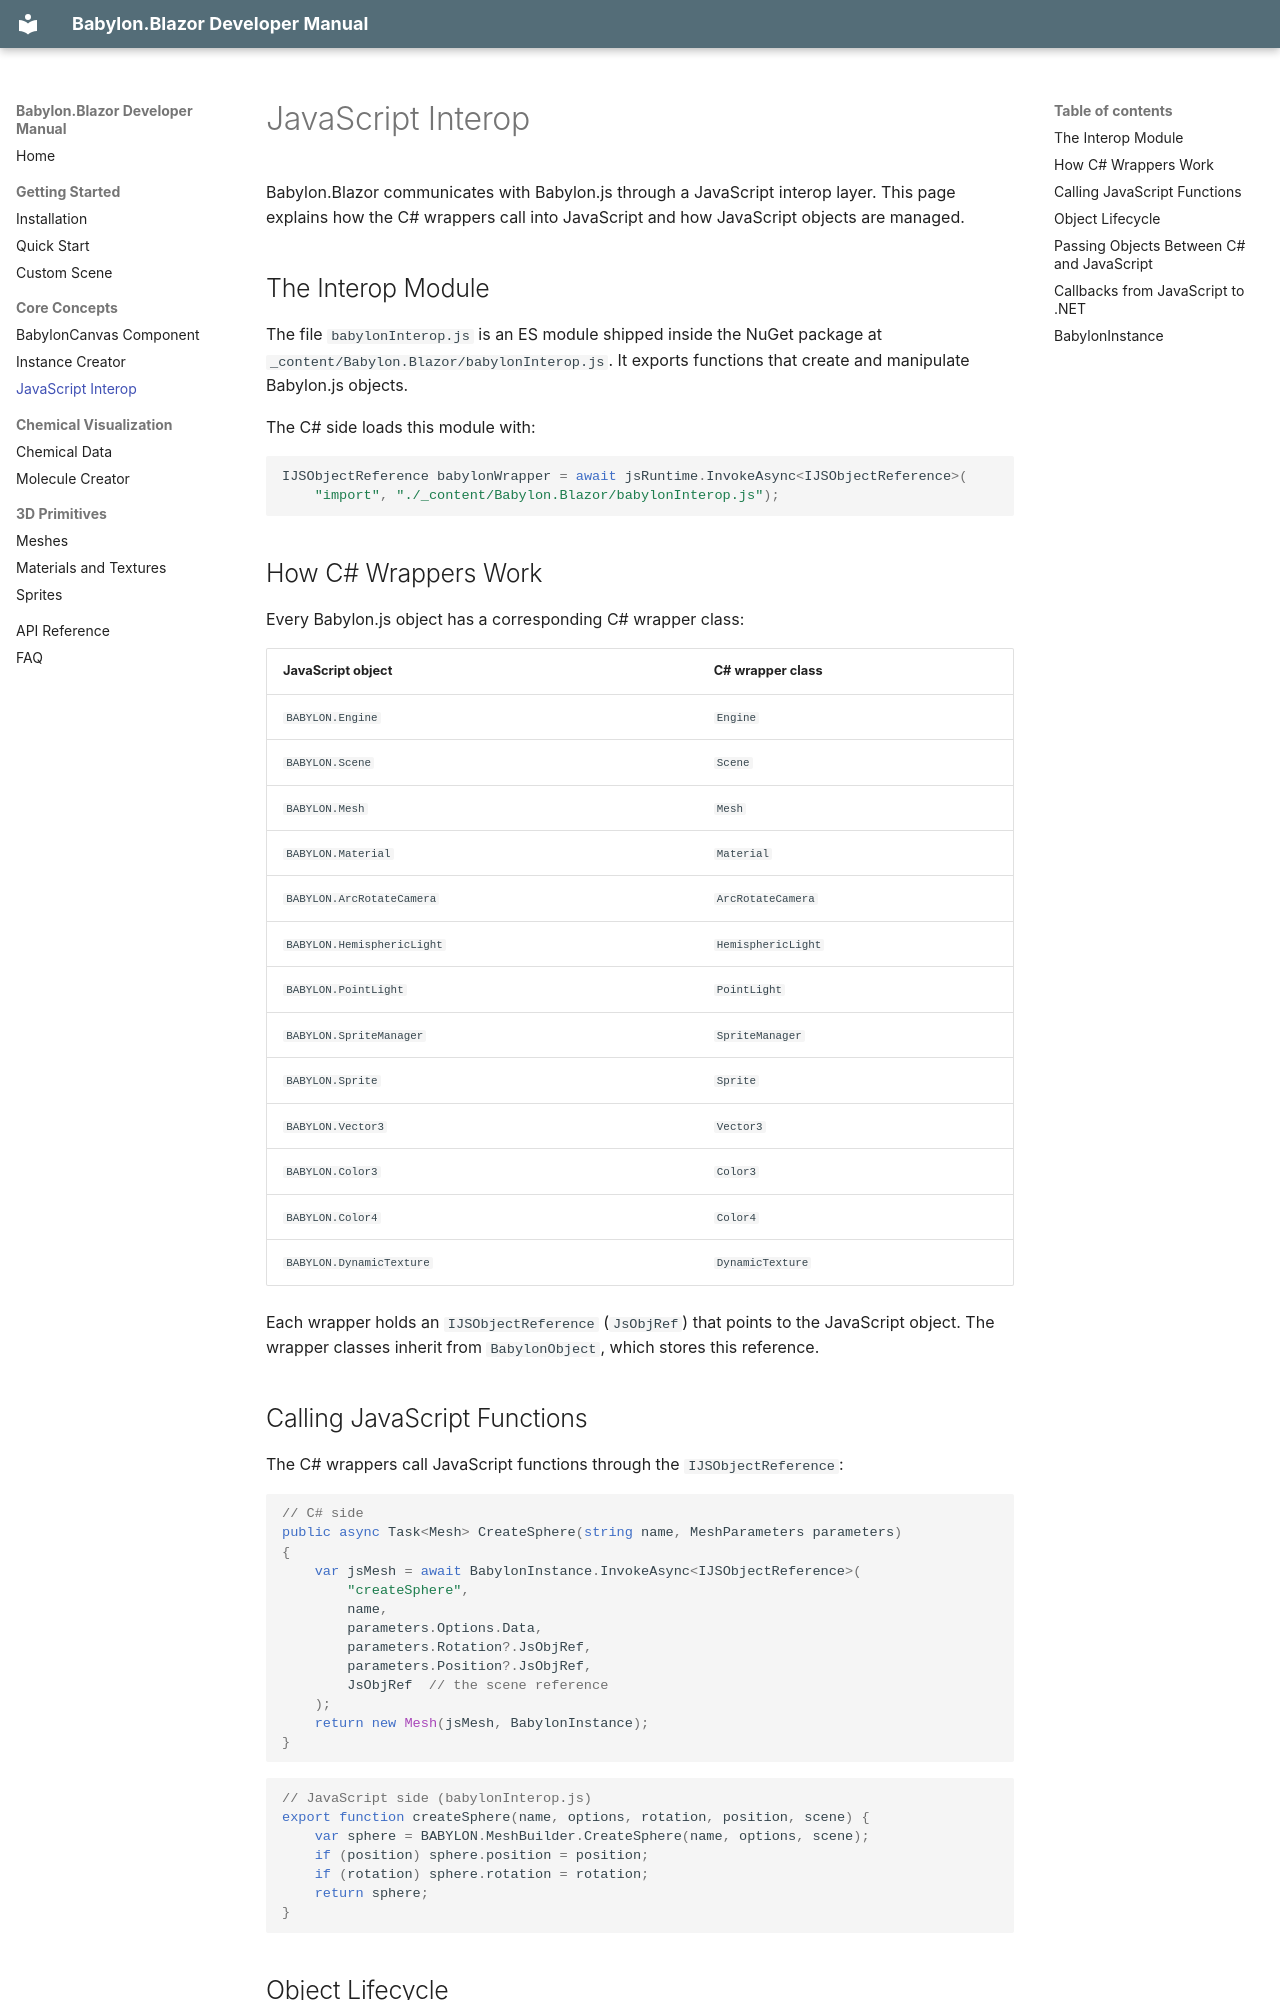

repository: AlexNek/BabylonBlazor · page: core-concepts/js-interop/index.html · generator: mkdocs

# JavaScript Interop

Babylon.Blazor communicates with Babylon.js through a JavaScript interop layer.
This page explains how the C# wrappers call into JavaScript and how JavaScript
objects are managed.

## The Interop Module

The file `babylonInterop.js` is an ES module shipped inside the NuGet package at
`_content/Babylon.Blazor/babylonInterop.js`. It exports functions that create and
manipulate Babylon.js objects.

The C# side loads this module with:

```csharp
IJSObjectReference babylonWrapper = await jsRuntime.InvokeAsync<IJSObjectReference>(
    "import", "./_content/Babylon.Blazor/babylonInterop.js");
```

## How C# Wrappers Work

Every Babylon.js object has a corresponding C# wrapper class:

| JavaScript object | C# wrapper class |
| --- | --- |
| `BABYLON.Engine` | `Engine` |
| `BABYLON.Scene` | `Scene` |
| `BABYLON.Mesh` | `Mesh` |
| `BABYLON.Material` | `Material` |
| `BABYLON.ArcRotateCamera` | `ArcRotateCamera` |
| `BABYLON.HemisphericLight` | `HemisphericLight` |
| `BABYLON.PointLight` | `PointLight` |
| `BABYLON.SpriteManager` | `SpriteManager` |
| `BABYLON.Sprite` | `Sprite` |
| `BABYLON.Vector3` | `Vector3` |
| `BABYLON.Color3` | `Color3` |
| `BABYLON.Color4` | `Color4` |
| `BABYLON.DynamicTexture` | `DynamicTexture` |

Each wrapper holds an `IJSObjectReference` (`JsObjRef`) that points to the
JavaScript object. The wrapper classes inherit from `BabylonObject`, which stores
this reference.

## Calling JavaScript Functions

The C# wrappers call JavaScript functions through the `IJSObjectReference`:

```csharp
// C# side
public async Task<Mesh> CreateSphere(string name, MeshParameters parameters)
{
    var jsMesh = await BabylonInstance.InvokeAsync<IJSObjectReference>(
        "createSphere",
        name,
        parameters.Options.Data,
        parameters.Rotation?.JsObjRef,
        parameters.Position?.JsObjRef,
        JsObjRef  // the scene reference
    );
    return new Mesh(jsMesh, BabylonInstance);
}
```

```javascript
// JavaScript side (babylonInterop.js)
export function createSphere(name, options, rotation, position, scene) {
    var sphere = BABYLON.MeshBuilder.CreateSphere(name, options, scene);
    if (position) sphere.position = position;
    if (rotation) sphere.rotation = rotation;
    return sphere;
}
```
